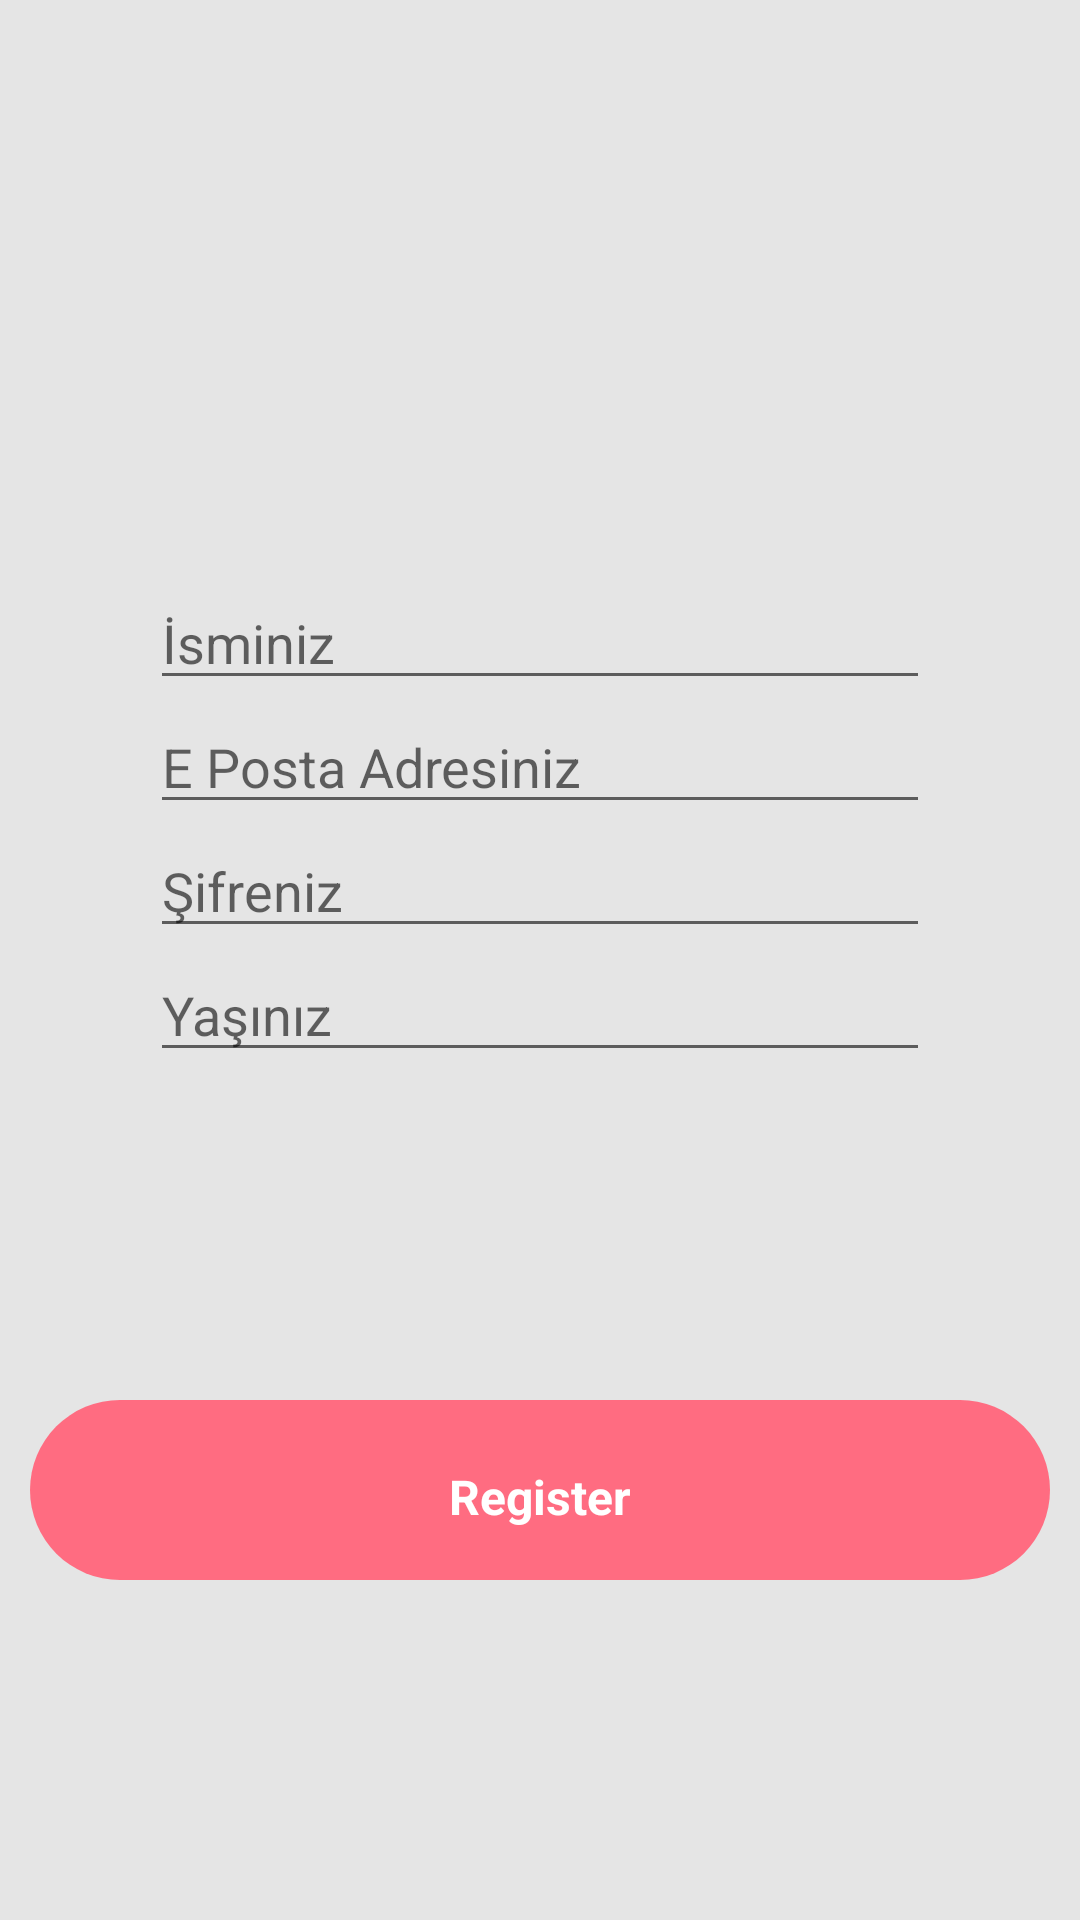

Layout XML and referenced resources for this Android screen:
<!-- AndroidManifest.xml: application theme Theme.Week4 -->
<!-- res/layout/register_fragment.xml -->
<?xml version="1.0" encoding="utf-8"?>
<androidx.constraintlayout.widget.ConstraintLayout xmlns:android="http://schemas.android.com/apk/res/android"
    xmlns:app="http://schemas.android.com/apk/res-auto"
    xmlns:tools="http://schemas.android.com/tools"
    android:layout_width="match_parent"
    android:layout_height="match_parent"
    android:background="@color/backgorund">

    <EditText
        android:id="@+id/editTextEmailAddressRegister"
        android:layout_width="0dp"
        android:layout_height="wrap_content"
        android:layout_marginStart="50dp"
        android:layout_marginEnd="50dp"
        android:ems="10"
        android:hint="E Posta Adresiniz"
        android:inputType="textEmailAddress"
        app:layout_constraintBottom_toTopOf="@+id/editTextPasswordRegister"
        app:layout_constraintEnd_toEndOf="parent"
        app:layout_constraintHorizontal_bias="1.0"
        app:layout_constraintStart_toStartOf="parent"
        app:layout_constraintTop_toBottomOf="@+id/editTextNameRegister" />

    <EditText
        android:id="@+id/editTextPasswordRegister"
        android:layout_width="0dp"
        android:layout_height="wrap_content"
        android:layout_marginStart="50dp"
        android:layout_marginEnd="50dp"
        android:ems="10"
        android:hint="Şifreniz"
        android:inputType="textPassword"
        app:layout_constraintBottom_toTopOf="@+id/editTextAgeRegister"
        app:layout_constraintEnd_toEndOf="parent"
        app:layout_constraintStart_toStartOf="parent"
        app:layout_constraintTop_toBottomOf="@+id/editTextEmailAddressRegister" />

    <EditText
        android:id="@+id/editTextAgeRegister"
        android:layout_width="0dp"
        android:layout_height="wrap_content"
        android:layout_marginStart="50dp"
        android:layout_marginEnd="50dp"
        android:ems="10"
        android:hint="Yaşınız"
        android:inputType="number"
        app:layout_constraintEnd_toEndOf="parent"
        app:layout_constraintStart_toStartOf="parent"
        app:layout_constraintTop_toBottomOf="@+id/editTextPasswordRegister" />

    <EditText
        android:id="@+id/editTextNameRegister"
        android:layout_width="0dp"
        android:layout_height="wrap_content"
        android:layout_marginStart="50dp"
        android:layout_marginTop="192dp"
        android:layout_marginEnd="50dp"
        android:ems="10"
        android:hint="İsminiz"
        android:inputType="textPersonName"
        app:layout_constraintBottom_toTopOf="@+id/editTextEmailAddressRegister"
        app:layout_constraintEnd_toEndOf="parent"
        app:layout_constraintHorizontal_bias="0.0"
        app:layout_constraintStart_toStartOf="parent"
        app:layout_constraintTop_toTopOf="parent" />

    <ImageView
        android:id="@+id/registerButton"
        android:layout_width="wrap_content"
        android:layout_height="wrap_content"
        app:layout_constraintBottom_toBottomOf="parent"
        app:layout_constraintEnd_toEndOf="parent"
        app:layout_constraintStart_toStartOf="parent"
        app:layout_constraintTop_toBottomOf="@+id/editTextAgeRegister"
        app:srcCompat="@drawable/ic_rectangle_11" />

    <TextView
        android:id="@+id/Register"
        android:layout_width="wrap_content"
        android:layout_height="wrap_content"
        android:text="@string/register"
        android:textColor="@color/white"
        android:textSize="16sp"
        android:textStyle="bold"
        app:layout_constraintBottom_toBottomOf="@+id/registerButton"
        app:layout_constraintEnd_toEndOf="@+id/registerButton"
        app:layout_constraintStart_toStartOf="@+id/registerButton"
        app:layout_constraintTop_toTopOf="@+id/registerButton" />


</androidx.constraintlayout.widget.ConstraintLayout>
<!-- resources referenced by this layout -->
<resources>
  <color name="backgorund">#E5E5E5</color>
  <color name="white">#FFFFFFFF</color>
  <!-- drawable ic_rectangle_11 (drawable) -->
  <vector xmlns:android="http://schemas.android.com/apk/res/android"
      android:width="348dp"
      android:height="68dp"
      android:viewportWidth="348"
      android:viewportHeight="68">
    <path
        android:pathData="M34,2L314,2A30,30 0,0 1,344 32L344,32A30,30 0,0 1,314 62L34,62A30,30 0,0 1,4 32L4,32A30,30 0,0 1,34 2z"
        android:fillColor="#FF6C81"/>
  </vector>
  <string name="register">Register</string>
  <style name="Theme.Week4" parent="Theme.MaterialComponents.DayNight.NoActionBar">
          
          <item name="colorPrimary">@color/purple_500</item>
          <item name="colorPrimaryVariant">@color/purple_700</item>
          <item name="colorOnPrimary">@color/white</item>
          
          <item name="colorSecondary">@color/teal_200</item>
          <item name="colorSecondaryVariant">@color/teal_700</item>
          <item name="colorOnSecondary">@color/black</item>
          
          <item name="android:statusBarColor" tools:targetApi="l">?attr/colorPrimaryVariant</item>
          
      </style>
  <color name="purple_500">#FF6200EE</color>
  <color name="purple_700">#FF3700B3</color>
  <color name="teal_200">#FF03DAC5</color>
  <color name="teal_700">#FF018786</color>
  <color name="black">#FF000000</color>
</resources>
